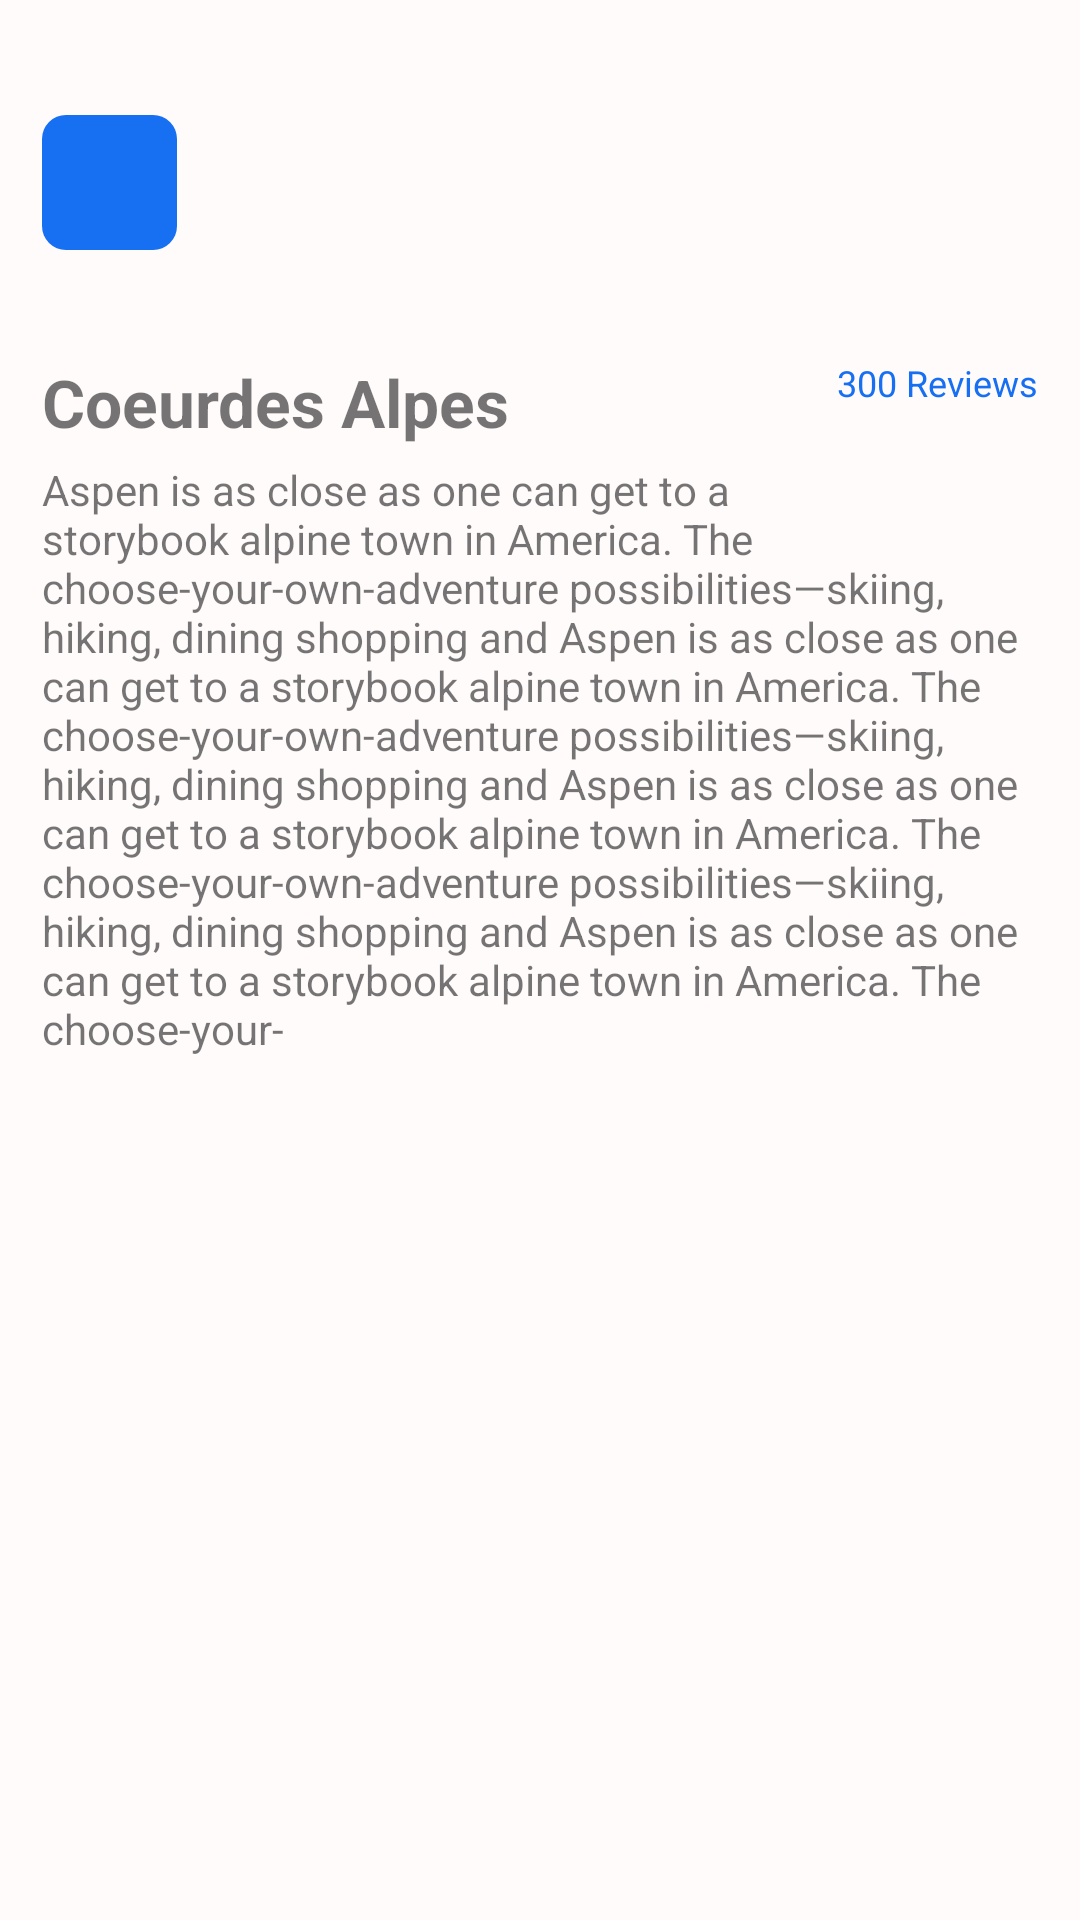

Here is an Android app screen rendered from its layout file. Give the layout XML and the strings, colors and styles it references.
<!-- AndroidManifest.xml: application theme Theme.AppsSquareUIDesign -->
<!-- res/layout/fragment_comming_soon_item.xml -->
<?xml version="1.0" encoding="utf-8"?>
<androidx.constraintlayout.widget.ConstraintLayout xmlns:android="http://schemas.android.com/apk/res/android"
    xmlns:app="http://schemas.android.com/apk/res-auto"
    xmlns:tools="http://schemas.android.com/tools"
    android:layout_width="match_parent"
    android:layout_height="match_parent"
    android:background="@color/light_grey"
    tools:context=".ui.fragments.CommingSoonItemFragment">


    <LinearLayout
        android:layout_width="0dp"
        android:layout_height="0dp"
        android:orientation="vertical"
        app:layout_constraintBottom_toBottomOf="parent"
        app:layout_constraintEnd_toEndOf="@+id/RightGuideline"
        app:layout_constraintStart_toStartOf="@+id/LeftGuideline"
       app:layout_constraintTop_toBottomOf="@+id/horizontalGuideline">


        <ImageView
            android:id="@+id/iconBack"
            android:layout_width="45dp"
            android:layout_height="45dp"
            android:background="@drawable/btn_back"
            android:src="@drawable/ic_arrow_back"
            android:paddingStart="10dp"/>

        <androidx.cardview.widget.CardView
            android:layout_width="match_parent"
            android:layout_height="wrap_content"
            android:layout_marginTop="15dp"
            android:elevation="14dp"
            app:cardCornerRadius="8dp">

            <ImageView
                android:id="@+id/cityImage"
                android:layout_width="match_parent"
                android:layout_height="match_parent"
                android:src="@drawable/city1"
                android:scaleType="centerCrop"/>
        </androidx.cardview.widget.CardView>

        <RelativeLayout
            android:layout_width="match_parent"
            android:layout_height="wrap_content"
            android:layout_marginTop="16dp">

            <TextView
                android:id="@+id/tvCityNameItem"
                android:layout_width="wrap_content"
                android:layout_height="wrap_content"
                android:layout_marginTop="5dp"
                android:text="@string/city_name"
                android:textSize="22sp"
                android:textStyle="bold" />
            <TextView
                android:id="@+id/tvCityReviewItem"
                android:layout_width="wrap_content"
                android:layout_height="wrap_content"
                android:layout_marginTop="5dp"
                android:layout_alignParentEnd="true"
                android:text="@string/review_number"
                android:textColor="@color/blue_button_background"
                android:textSize="12sp"/>
        </RelativeLayout>

        <TextView
            android:id="@+id/tvCityDescription"
            android:layout_width="wrap_content"
            android:layout_height="wrap_content"
            android:layout_marginTop="5dp"
            android:text="@string/long_text_description"
            android:textSize="14sp"/>

    </LinearLayout>

    <androidx.constraintlayout.widget.Guideline
        android:id="@+id/LeftGuideline"
        android:layout_width="wrap_content"
        android:layout_height="wrap_content"
        android:orientation="vertical"
        app:layout_constraintGuide_percent="0.03892944" />

    <androidx.constraintlayout.widget.Guideline
        android:id="@+id/RightGuideline"
        android:layout_width="wrap_content"
        android:layout_height="wrap_content"
        android:orientation="vertical"
        app:layout_constraintGuide_percent="0.96107054" />

    <androidx.constraintlayout.widget.Guideline
        android:id="@+id/horizontalGuideline"
        android:layout_width="wrap_content"
        android:layout_height="wrap_content"
        android:orientation="horizontal"
        app:layout_constraintGuide_percent="0.06" />
</androidx.constraintlayout.widget.ConstraintLayout>
<!-- resources referenced by this layout -->
<resources>
  <color name="blue_button_background">#176FF2</color>
  <color name="light_grey">#FFFBFB</color>
  <!-- drawable btn_back (drawable) -->
  <?xml version="1.0" encoding="utf-8"?>
  <shape xmlns:android="http://schemas.android.com/apk/res/android">
      <corners android:radius="8dp"/>
      <solid android:color="@color/blue_button_background" />
  
  
  </shape>
  <string name="city_name">Coeurdes Alpes</string>
  <string name="long_text_description">Aspen is as close as one can get to a storybook alpine town in America. The choose-your-own-adventure possibilities—skiing, hiking, dining shopping and Aspen is as close as one can get to a storybook alpine town in America. The choose-your-own-adventure possibilities—skiing, hiking, dining shopping and Aspen is as close as one can get to a storybook alpine town in America. The choose-your-own-adventure possibilities—skiing, hiking, dining shopping and Aspen is as close as one can get to a storybook alpine town in America. The choose-your-</string>
  <string name="review_number">300 Reviews</string>
  <style name="Theme.AppsSquareUIDesign" parent="Base.Theme.AppsSquareUIDesign" />
  <style name="Base.Theme.AppsSquareUIDesign" parent="Theme.AppCompat.Light.NoActionBar">
          
  
      </style>
</resources>
